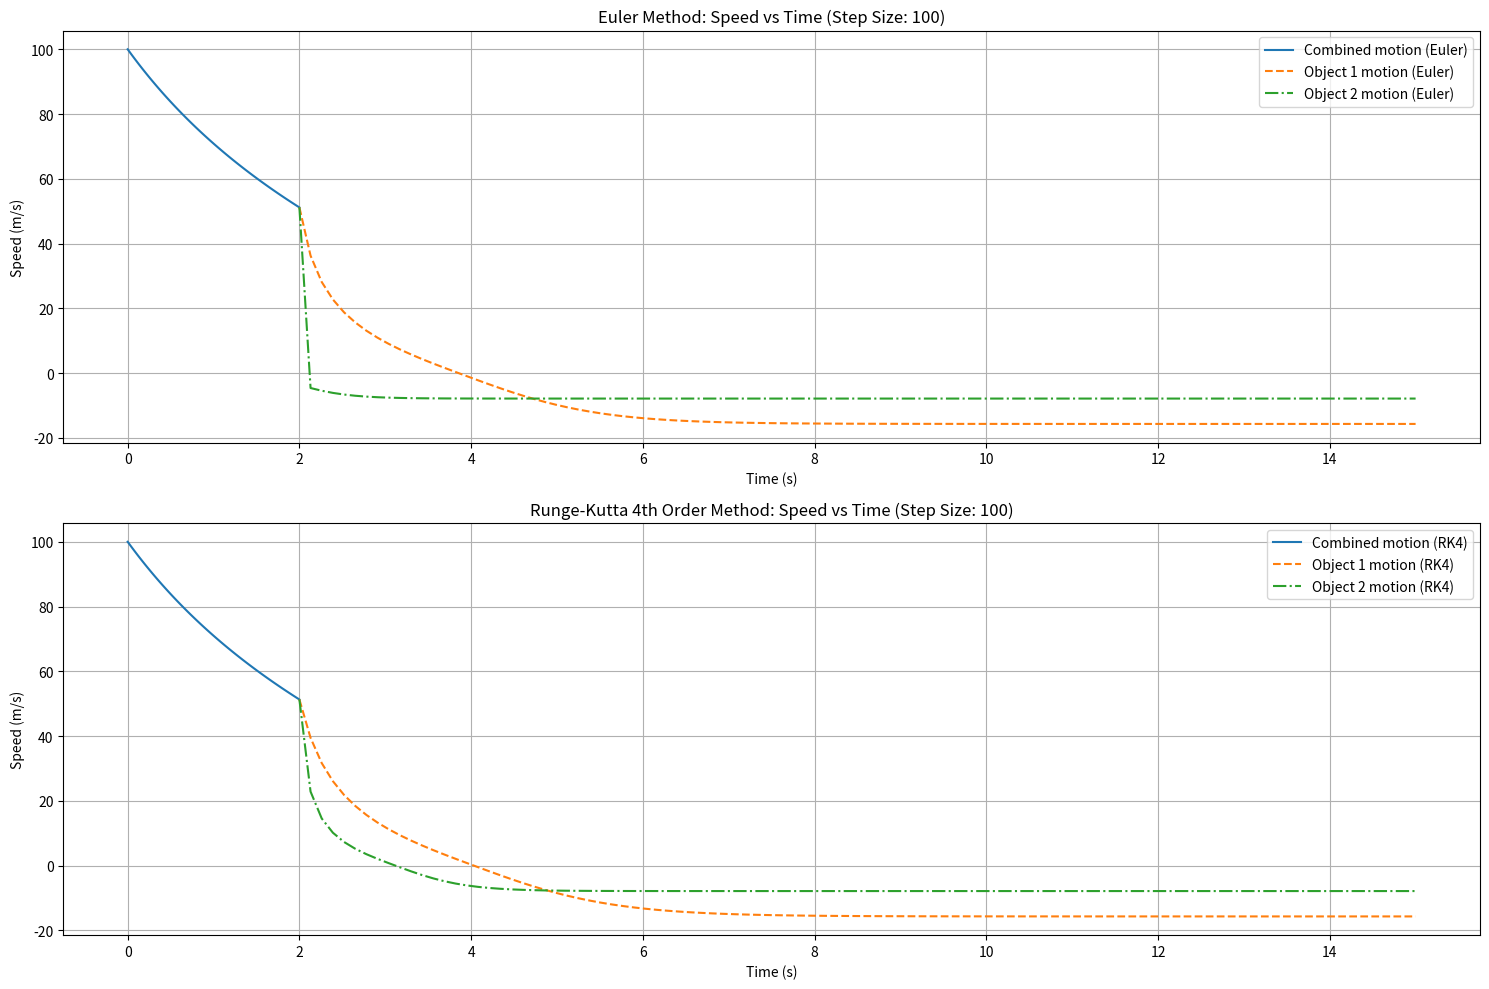
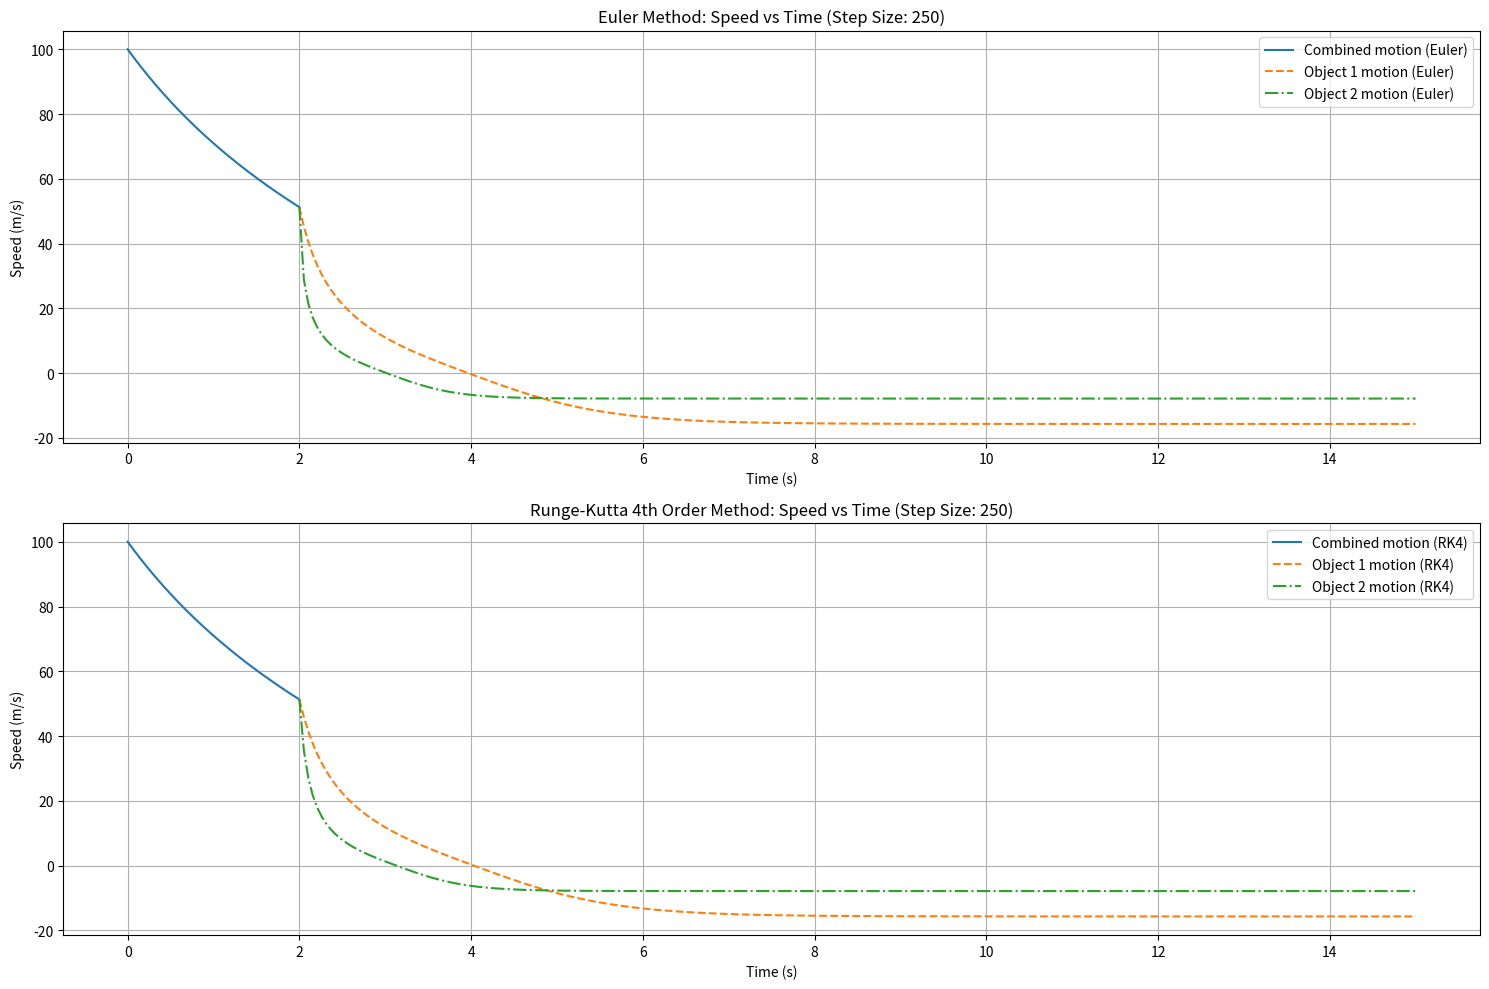
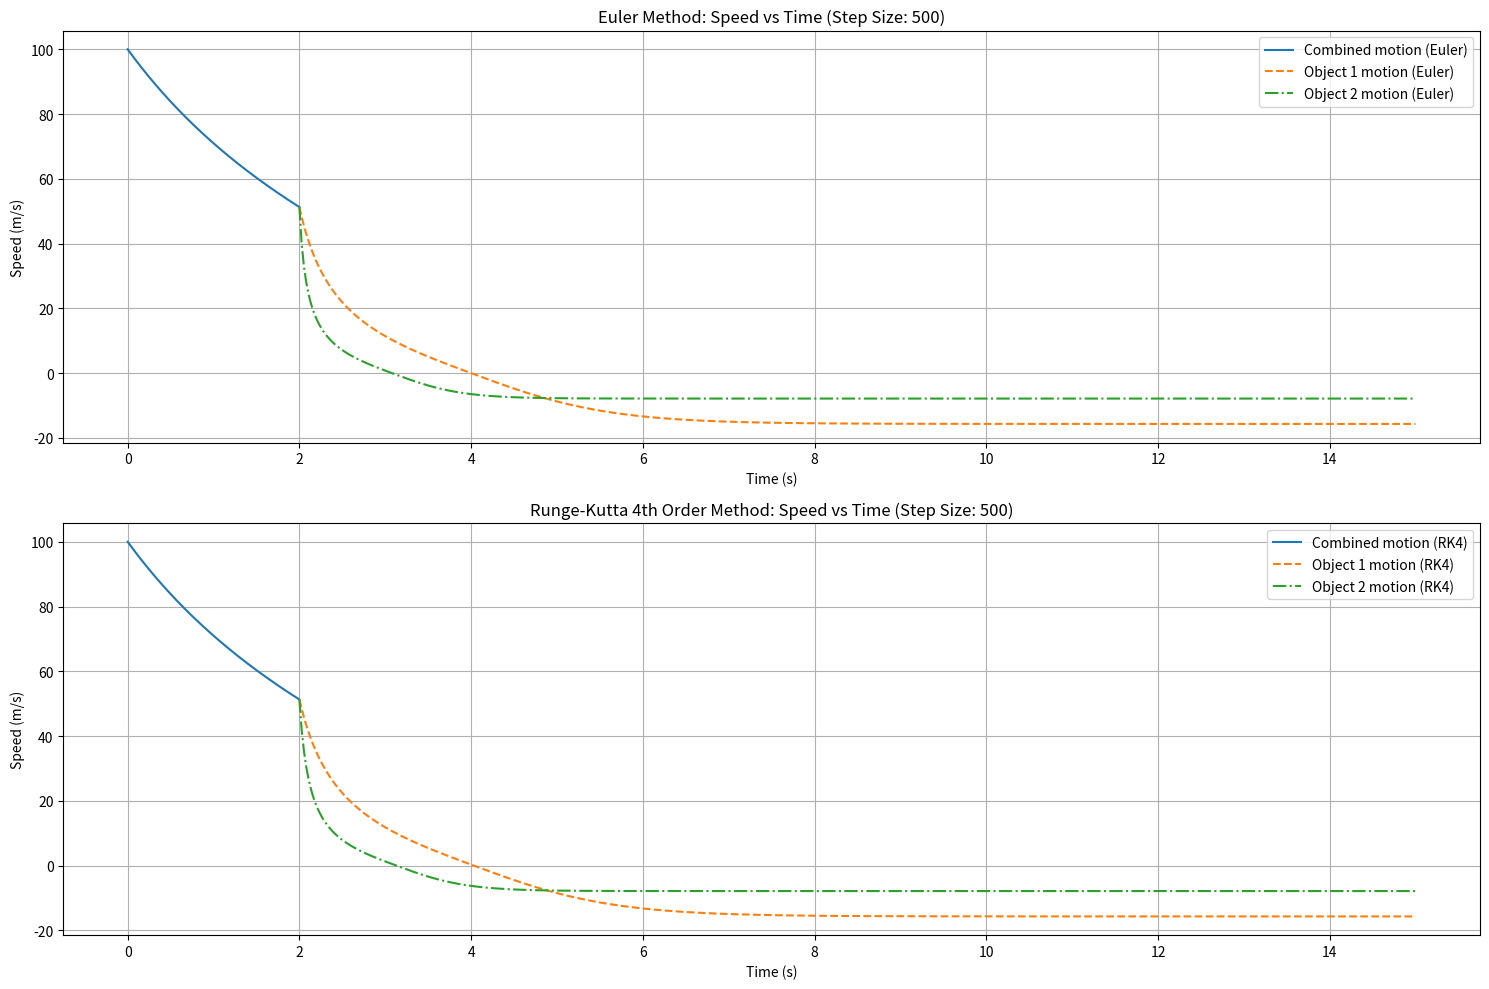
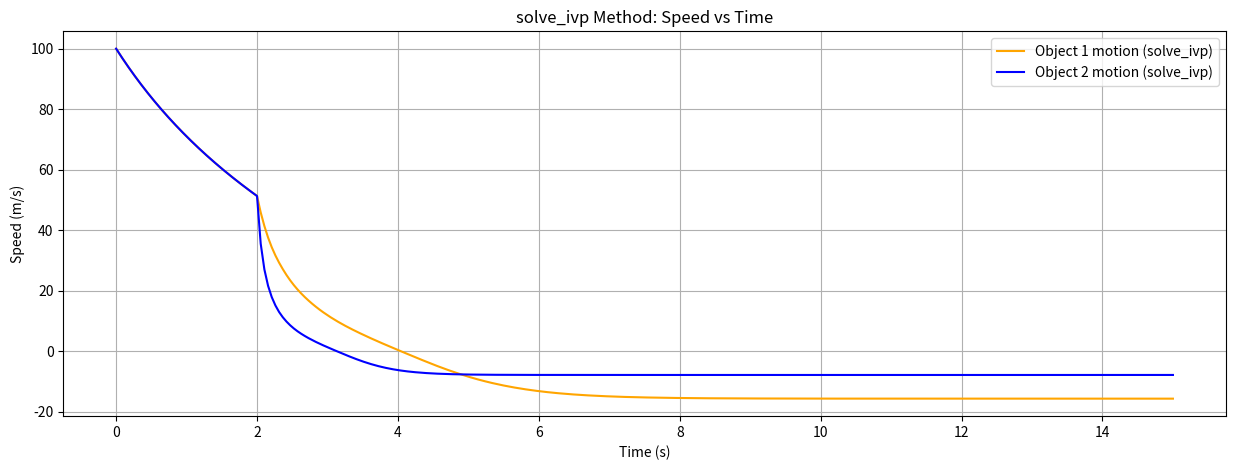

These figures' Python source, in order:
import numpy as np
import matplotlib.pyplot as plt
from scipy.integrate import solve_ivp

# Constants for the problem
m1 = 0.5  # mass of object 1
m2 = 0.25  # mass of object 2
k1 = 0.02  # air resistance coefficient of object 1
k2 = 0.04  # air resistance coefficient of object 2
ks = 0.002  # air resistance coefficient when objects are combined
v0 = 100.0  # initial velocity
ts = 2.0  # time when objects start moving separately
t_max = 15.0  # maximum simulation time
g = 9.81  # acceleration due to gravity

# Corrected motion function with air resistance
def motion(t, y, m, k):
    dvdt = -g - (k * y[1]**2 * np.sign(y[1])) / m
    return [y[1], dvdt]

# Euler method implementation
def euler_method(f, t_span, y0, args, steps):
    t0, tf = t_span
    h = (tf - t0) / steps
    t_values = np.linspace(t0, tf, steps + 1)
    y_values = np.zeros((len(y0), steps + 1))
    y_values[:, 0] = y0

    for i in range(steps):
        y_values[:, i + 1] = y_values[:, i] + h * np.array(f(t_values[i], y_values[:, i], *args))
    return t_values, y_values

# Runge-Kutta 4th order method implementation
def runge_kutta_4th_order(f, t_span, y0, args, steps):
    t0, tf = t_span
    h = (tf - t0) / steps
    t_values = np.linspace(t0, tf, steps + 1)
    y_values = np.zeros((len(y0), steps + 1))
    y_values[:, 0] = y0

    for i in range(steps):
        k1 = np.array(f(t_values[i], y_values[:, i], *args))
        k2 = np.array(f(t_values[i] + h / 2, y_values[:, i] + h / 2 * k1, *args))
        k3 = np.array(f(t_values[i] + h / 2, y_values[:, i] + h / 2 * k2, *args))
        k4 = np.array(f(t_values[i] + h, y_values[:, i] + h * k3, *args))

        y_values[:, i + 1] = y_values[:, i] + h / 6 * (k1 + 2 * k2 + 2 * k3 + k4)
    return t_values, y_values

# Function to find the time when the object reaches the highest point (velocity = 0)
def find_highest_point_time(t_values, y_values):
    idx = np.where(y_values[1] <= 0)[0][0] 
    return t_values[idx]

# Function to perform the simulations with different step sizes and plot speed over time
def simulate_speed_over_time(steps_count):
    # Solving using Euler method for combined motion
    t_euler_combined, y_euler_combined = euler_method(motion, [0, ts], [0, v0], args=(m1 + m2, ks), steps=steps_count)

    # Solving using Euler method for separate motions
    t_euler1, y_euler1 = euler_method(motion, [ts, t_max], [y_euler_combined[0, -1], y_euler_combined[1, -1]], args=(m1, k1), steps=steps_count)
    t_euler2, y_euler2 = euler_method(motion, [ts, t_max], [y_euler_combined[0, -1], y_euler_combined[1, -1]], args=(m2, k2), steps=steps_count)

    # Solving using Runge-Kutta 4th order method for combined motion
    t_rk4_combined, y_rk4_combined = runge_kutta_4th_order(motion, [0, ts], [0, v0], args=(m1 + m2, ks), steps=steps_count)

    # Solving using Runge-Kutta 4th order method for separate motions
    t_rk41, y_rk41 = runge_kutta_4th_order(motion, [ts, t_max], [y_rk4_combined[0, -1], y_rk4_combined[1, -1]], args=(m1, k1), steps=steps_count)
    t_rk42, y_rk42 = runge_kutta_4th_order(motion, [ts, t_max], [y_rk4_combined[0, -1], y_rk4_combined[1, -1]], args=(m2, k2), steps=steps_count)

    # Plotting results for speed over time
    plt.figure(figsize=(15, 10))

    # Plotting results from Euler method
    plt.subplot(2, 1, 1)
    plt.plot(t_euler_combined, y_euler_combined[1], label="Combined motion (Euler)")
    plt.plot(t_euler1, y_euler1[1], label="Object 1 motion (Euler)", linestyle="--")
    plt.plot(t_euler2, y_euler2[1], label="Object 2 motion (Euler)", linestyle="-.")
    plt.xlabel("Time (s)")
    plt.ylabel("Speed (m/s)")
    plt.title(f"Euler Method: Speed vs Time (Step Size: {steps_count})")
    plt.legend()
    plt.grid(True)

    # Plotting results from Runge-Kutta 4th order method
    plt.subplot(2, 1, 2)
    plt.plot(t_rk4_combined, y_rk4_combined[1], label="Combined motion (RK4)")
    plt.plot(t_rk41, y_rk41[1], label="Object 1 motion (RK4)", linestyle="--")
    plt.plot(t_rk42, y_rk42[1], label="Object 2 motion (RK4)", linestyle="-.")
    plt.xlabel("Time (s)")
    plt.ylabel("Speed (m/s)")
    plt.title(f"Runge-Kutta 4th Order Method: Speed vs Time (Step Size: {steps_count})")
    plt.legend()
    plt.grid(True)

    plt.tight_layout()
    plt.show()

    # Finding the time each object reaches the highest point
    time_highest_euler1 = find_highest_point_time(t_euler1, y_euler1)
    time_highest_euler2 = find_highest_point_time(t_euler2, y_euler2)
    time_highest_rk41 = find_highest_point_time(t_rk41, y_rk41)
    time_highest_rk42 = find_highest_point_time(t_rk42, y_rk42)

    return time_highest_euler1, time_highest_euler2, time_highest_rk41, time_highest_rk42

def simulate_with_solve_ivp():
    # First simulate the combined motion
    sol_combined = solve_ivp(lambda t, y: motion(t, y, m1 + m2, ks), [0, ts], [0, v0], t_eval=np.linspace(0, ts, 250))

    # Now simulate the separate motions using the final state of the combined motion as the initial state
    v1_init_ivp = sol_combined.y[1, -1]  # Final velocity of the combined motion for object 1
    v2_init_ivp = sol_combined.y[1, -1]  # Final velocity of the combined motion for object 2

    sol1 = solve_ivp(lambda t, y: motion(t, y, m1, k1), [ts, t_max], [sol_combined.y[0, -1], v1_init_ivp], t_eval=np.linspace(ts, t_max, 250))
    sol2 = solve_ivp(lambda t, y: motion(t, y, m2, k2), [ts, t_max], [sol_combined.y[0, -1], v2_init_ivp], t_eval=np.linspace(ts, t_max, 250))

    # Combine the t and y arrays for the complete motion
    t_full = np.concatenate((sol_combined.t, sol1.t))
    y_full_speed1 = np.concatenate((sol_combined.y[1], sol1.y[1]))
    y_full_speed2 = np.concatenate((sol_combined.y[1], sol2.y[1]))  # Note: using sol_combined.y[1] because it's the same initial velocity for both objects

    # Plotting results from solve_ivp
    plt.figure(figsize=(15, 5))
    plt.plot(t_full, y_full_speed1, label="Object 1 motion (solve_ivp)", color="orange")
    plt.plot(t_full, y_full_speed2, label="Object 2 motion (solve_ivp)", color="blue")
    plt.xlabel("Time (s)")
    plt.ylabel("Speed (m/s)")
    plt.title("solve_ivp Method: Speed vs Time")
    plt.legend()
    plt.grid(True)
    plt.show()

# Simulate speed over time with different step sizes and find highest point times
steps_counts = [100, 250, 500]
for count in steps_counts:
    times_highest = simulate_speed_over_time(count)
    print(f"Step Size: {count}")
    print(f"Time highest point (Euler) - Object 1: {times_highest[0]:.2f} s, Object 2: {times_highest[1]:.2f} s")
    print(f"Time highest point (RK4) - Object 1: {times_highest[2]:.2f} s, Object 2: {times_highest[3]:.2f} s\n")

# Compare with solve_ivp
simulate_with_solve_ivp()

